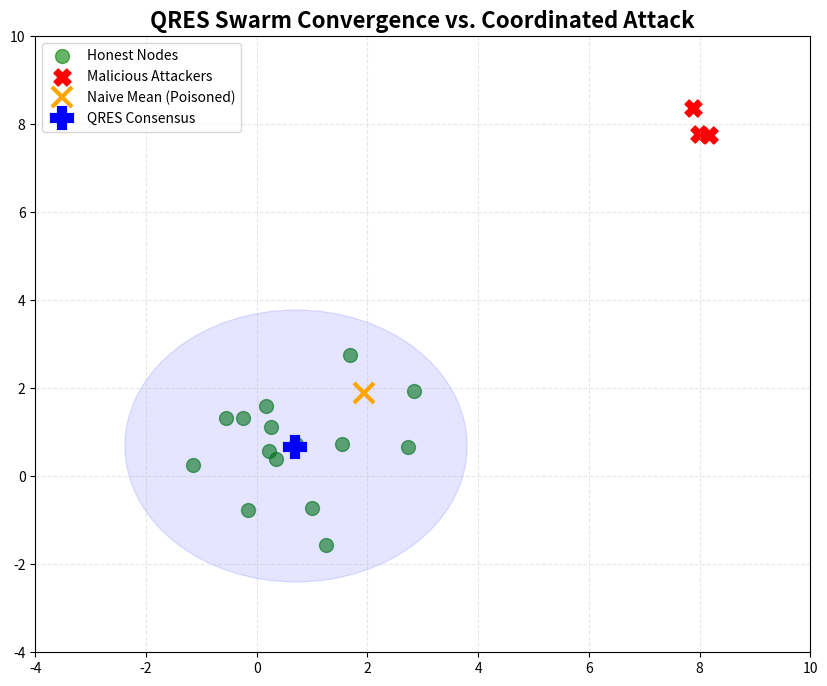

Recreate this plot in Python. (Note: this script raises an exception after producing the figure.)
"""
QRES Swarm Convergence Animation
Shows honest nodes converging while ignoring coordinated attackers.

Usage: python animate_convergence.py
Output: docs/images/consensus_evolution.gif
"""

import numpy as np
import matplotlib.pyplot as plt
import matplotlib.animation as animation
from matplotlib.patches import Ellipse

# --- Configuration ---
N_HONEST = 15
N_MALICIOUS = 3
FRAMES = 50
LEARNING_RATE = 0.1

# --- Krum Logic ---
def krum_aggregate(vectors, f):
    n = len(vectors)
    if n < 2 * f + 3: 
        return vectors[0]
    k = n - f - 2
    
    scores = []
    for i in range(n):
        dists = np.sum((vectors - vectors[i])**2, axis=1)
        dists_sorted = np.sort(dists)
        score = np.sum(dists_sorted[:k+1])  # k nearest (excluding self)
        scores.append(score)
    
    best_idx = np.argmin(scores)
    return vectors[best_idx]

# --- Setup Data ---
np.random.seed(42)
honest_nodes = np.random.normal(1.0, 1.5, (N_HONEST, 2))
malicious_nodes = np.random.normal(8.0, 0.2, (N_MALICIOUS, 2))

# --- Setup Plot ---
fig, ax = plt.subplots(figsize=(10, 8))
ax.set_xlim(-4, 10)
ax.set_ylim(-4, 10)
ax.set_title("QRES Swarm Convergence vs. Coordinated Attack", fontsize=16, fontweight='bold')
ax.grid(True, linestyle='--', alpha=0.3)

honest_scatter = ax.scatter([], [], c='green', s=100, alpha=0.6, label='Honest Nodes')
malicious_scatter = ax.scatter([], [], c='red', marker='X', s=150, label='Malicious Attackers')
mean_marker, = ax.plot([], [], 'x', color='orange', markersize=15, markeredgewidth=3, label='Naive Mean (Poisoned)')
krum_marker, = ax.plot([], [], 'P', color='blue', markersize=15, markeredgewidth=3, label='QRES Consensus')

zone = Ellipse((0,0), width=0, height=0, color='blue', alpha=0.1)
ax.add_patch(zone)

ax.legend(loc='upper left', frameon=True)

# --- Animation ---
def update(frame):
    global honest_nodes
    
    all_nodes = np.vstack([honest_nodes, malicious_nodes])
    
    target_krum = krum_aggregate(all_nodes, f=N_MALICIOUS)
    target_mean = np.mean(all_nodes, axis=0)
    
    # Move honest nodes toward Krum consensus
    move_vectors = target_krum - honest_nodes
    honest_nodes = honest_nodes + move_vectors * LEARNING_RATE
    
    # Add thermal noise
    honest_nodes = honest_nodes + np.random.normal(0, 0.05, honest_nodes.shape)
    
    # Update visuals
    honest_scatter.set_offsets(honest_nodes)
    malicious_scatter.set_offsets(malicious_nodes)
    
    mean_marker.set_data([target_mean[0]], [target_mean[1]])
    krum_marker.set_data([target_krum[0]], [target_krum[1]])
    
    center = np.mean(honest_nodes, axis=0)
    spread = np.max(np.linalg.norm(honest_nodes - center, axis=1)) * 2.5
    zone.set_center(center)
    zone.width = spread
    zone.height = spread
    
    return honest_scatter, malicious_scatter, mean_marker, krum_marker, zone

print("Rendering animation (10-20 seconds)...")
ani = animation.FuncAnimation(fig, update, frames=FRAMES, interval=100, blit=True)
ani.save('docs/images/consensus_evolution.gif', writer='pillow', fps=15)
print("Saved to docs/images/consensus_evolution.gif")
